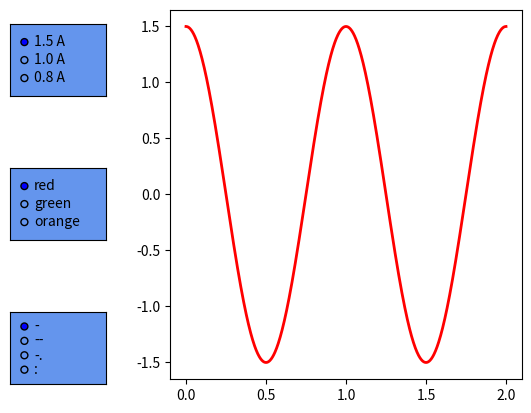

Reproduce this figure in Python.
import matplotlib.pyplot as plt
import numpy as np

from matplotlib.widgets import RadioButtons

x = np.linspace(0.0,2.0,1000)
y1 = 1.5*np.cos(2*np.pi*x)
y2 = 1.0*np.cos(2*np.pi*x)
y3 = 0.8*np.cos(2*np.pi*x)

fig,ax = plt.subplots(1,1)
line, = ax.plot(x,y1,color="red",lw=2)
plt.subplots_adjust(left=0.35)

axesbgcolor = "cornflowerblue"

# a set of radionbuttons about amplitude
ax1 = plt.axes([0.1,0.7,0.15,0.15],facecolor=axesbgcolor)
radio1 = RadioButtons(ax1,("1.5 A","1.0 A","0.8 A"))

def amplitudefunc(label):
    hzdict = {"1.5 A":y1,"1.0 A":y2,"0.8 A":y3}
    ydata = hzdict[label]
    line.set_ydata(ydata)
    plt.draw()

radio1.on_clicked(amplitudefunc)

# a set of radiobuttons about color
ax2 = plt.axes([0.1,0.4,0.15,0.15],facecolor=axesbgcolor)
radio2 = RadioButtons(ax2,("red","green","orange"))

def colorfunc(label):
    line.set_color(label)
    plt.draw()

radio2.on_clicked(colorfunc)

# a set of radionbuttons about linestyle
ax3 = plt.axes([0.1,0.1,0.15,0.15],facecolor=axesbgcolor)
radio3 = RadioButtons(ax3,("-","--","-.",":"))

def linestylefunc(label):
    line.set_linestyle(label)
    plt.draw()

radio3.on_clicked(linestylefunc)

plt.show()
